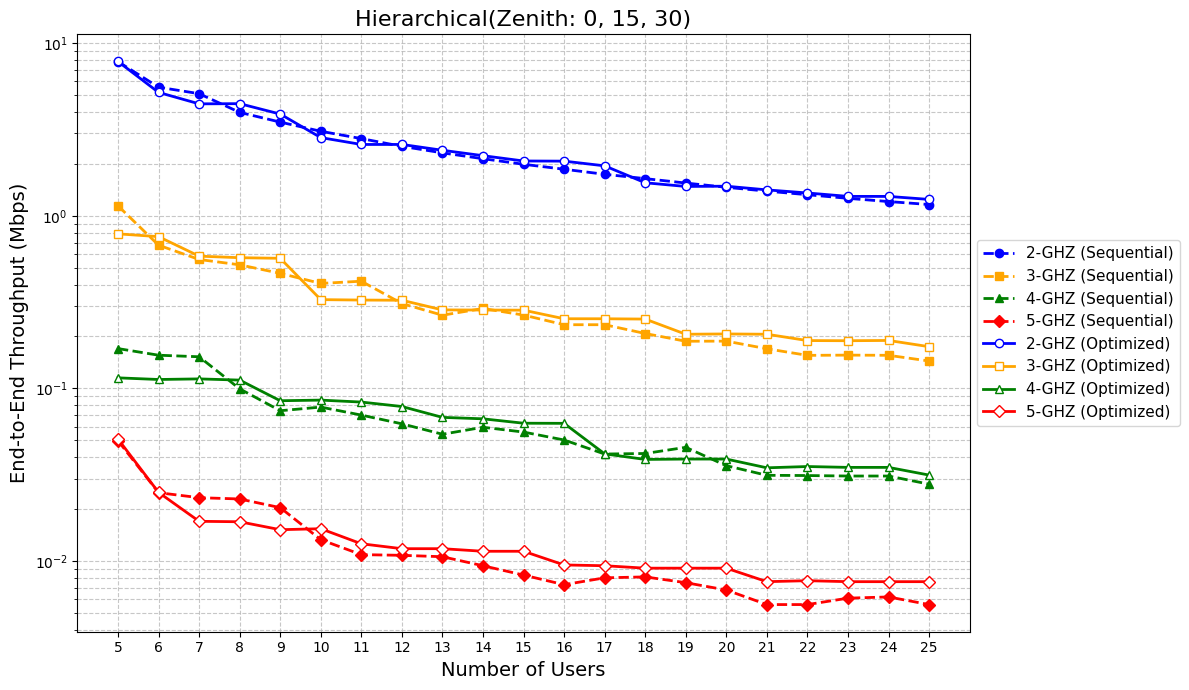

This chart was generated by the following Python code:
import matplotlib.pyplot as plt

# ---------------------------------------------------------
# データ定義 (New Zenith Angles: 0, 15, 30)
# ---------------------------------------------------------
# 横軸: ユーザー数 (Number of Users: 5から25まで1刻み)
users = list(range(5, 26))

# --- 1. Balanced Cluster-Tree (2-5_hie_balance.py) ---
throughput_2ghz_bal = [7.8332, 5.1861, 4.4520, 4.4633, 3.8847, 2.8388, 2.5898, 2.5904, 2.3972, 2.2302, 2.0778, 2.0735, 1.9476, 1.5540, 1.4794, 1.4846, 1.4134, 1.3563, 1.2961, 1.2954, 1.2446]
throughput_3ghz_bal = [0.7862, 0.7574, 0.5840, 0.5720, 0.5674, 0.3270, 0.3251, 0.3243, 0.2851, 0.2846, 0.2841, 0.2534, 0.2533, 0.2523, 0.2061, 0.2069, 0.2061, 0.1894, 0.1890, 0.1897, 0.1746]
throughput_4ghz_bal = [0.1152, 0.1127, 0.1136, 0.1118, 0.0849, 0.0856, 0.0834, 0.0786, 0.0680, 0.0667, 0.0629, 0.0628, 0.0418, 0.0388, 0.0390, 0.0390, 0.0347, 0.0353, 0.0349, 0.0349, 0.0315]
throughput_5ghz_bal = [0.0509, 0.0250, 0.0170, 0.0169, 0.0152, 0.0154, 0.0126, 0.0118, 0.0118, 0.0114, 0.0114, 0.0095, 0.0094, 0.0091, 0.0091, 0.0091, 0.0076, 0.0077, 0.0076, 0.0076, 0.0076]

# --- 2. Sequential Cluster-Tree (2-5_hie_greedy.py) ---
throughput_2ghz_seq = [7.8177, 5.5593, 5.0991, 3.9738, 3.4901, 3.0884, 2.8009, 2.5270, 2.3152, 2.1415, 1.9883, 1.8614, 1.7401, 1.6423, 1.5484, 1.4630, 1.3897, 1.3253, 1.2625, 1.2096, 1.1626]
throughput_3ghz_seq = [1.1425, 0.6758, 0.5586, 0.5202, 0.4642, 0.4058, 0.4181, 0.3103, 0.2656, 0.2906, 0.2661, 0.2340, 0.2340, 0.2081, 0.1877, 0.1880, 0.1698, 0.1555, 0.1560, 0.1556, 0.1442]
throughput_4ghz_seq = [0.1702, 0.1558, 0.1526, 0.0995, 0.0743, 0.0780, 0.0701, 0.0624, 0.0543, 0.0596, 0.0559, 0.0503, 0.0417, 0.0420, 0.0456, 0.0357, 0.0314, 0.0313, 0.0311, 0.0311, 0.0279]
throughput_5ghz_seq = [0.0498, 0.0249, 0.0233, 0.0229, 0.0204, 0.0133, 0.0109, 0.0108, 0.0106, 0.0094, 0.0083, 0.0073, 0.0080, 0.0081, 0.0075, 0.0068, 0.0056, 0.0056, 0.0061, 0.0062, 0.0056]


# ---------------------------------------------------------
# グラフの描画
# ---------------------------------------------------------
# フォントやスタイルの設定
plt.style.use('default')
plt.rcParams["font.family"] = "Times New Roman"

# 線の数が多いため横幅を広めに設定
plt.figure(figsize=(12, 7))

# --- プロット (Sequential/Greedy: 破線 + 白抜きマーカー) ---
plt.plot(users, throughput_2ghz_seq, marker='o', linestyle='--', color='blue',   label='2-GHZ (Sequential)', linewidth=2, markersize=6)
plt.plot(users, throughput_3ghz_seq, marker='s', linestyle='--', color='orange',  label='3-GHZ (Sequential)', linewidth=2, markersize=6)
plt.plot(users, throughput_4ghz_seq, marker='^', linestyle='--', color='green',   label='4-GHZ (Sequential)', linewidth=2, markersize=6)
plt.plot(users, throughput_5ghz_seq, marker='D', linestyle='--', color='red',     label='5-GHZ (Sequential)', linewidth=2, markersize=6)

# --- プロット (Balanced: 実線 + 塗りつぶしマーカー) ---
plt.plot(users, throughput_2ghz_bal, marker='o', linestyle='-', color='blue',   label='2-GHZ (Optimized)', markerfacecolor='white', linewidth=2, markersize=6)
plt.plot(users, throughput_3ghz_bal, marker='s', linestyle='-', color='orange', label='3-GHZ (Optimized)', markerfacecolor='white', linewidth=2, markersize=6)
plt.plot(users, throughput_4ghz_bal, marker='^', linestyle='-', color='green',  label='4-GHZ (Optimized)', markerfacecolor='white', linewidth=2, markersize=6)
plt.plot(users, throughput_5ghz_bal, marker='D', linestyle='-', color='red',    label='5-GHZ (Optimized)', markerfacecolor='white', linewidth=2, markersize=6)


# 軸ラベルとタイトルの設定
plt.xlabel('Number of Users', fontsize=14)
plt.ylabel('End-to-End Throughput (Mbps)', fontsize=14)
plt.title('Hierarchical(Zenith: 0, 15, 30)', fontsize=16)

# X軸の目盛りを設定 (1刻みの全てを表示)
plt.xticks(users, fontsize=10)

# グリッドの表示 (対数スケールに合わせ、細かいグリッドも表示)
plt.grid(True, which="both", ls="--", alpha=0.7)

# 凡例の表示 (枠外に配置)
plt.legend(fontsize=11, loc='center left', bbox_to_anchor=(1, 0.5))

# --- 対数スケールの設定 ---
plt.yscale('log')

# グラフのレイアウト調整と表示
plt.tight_layout()
plt.show()
